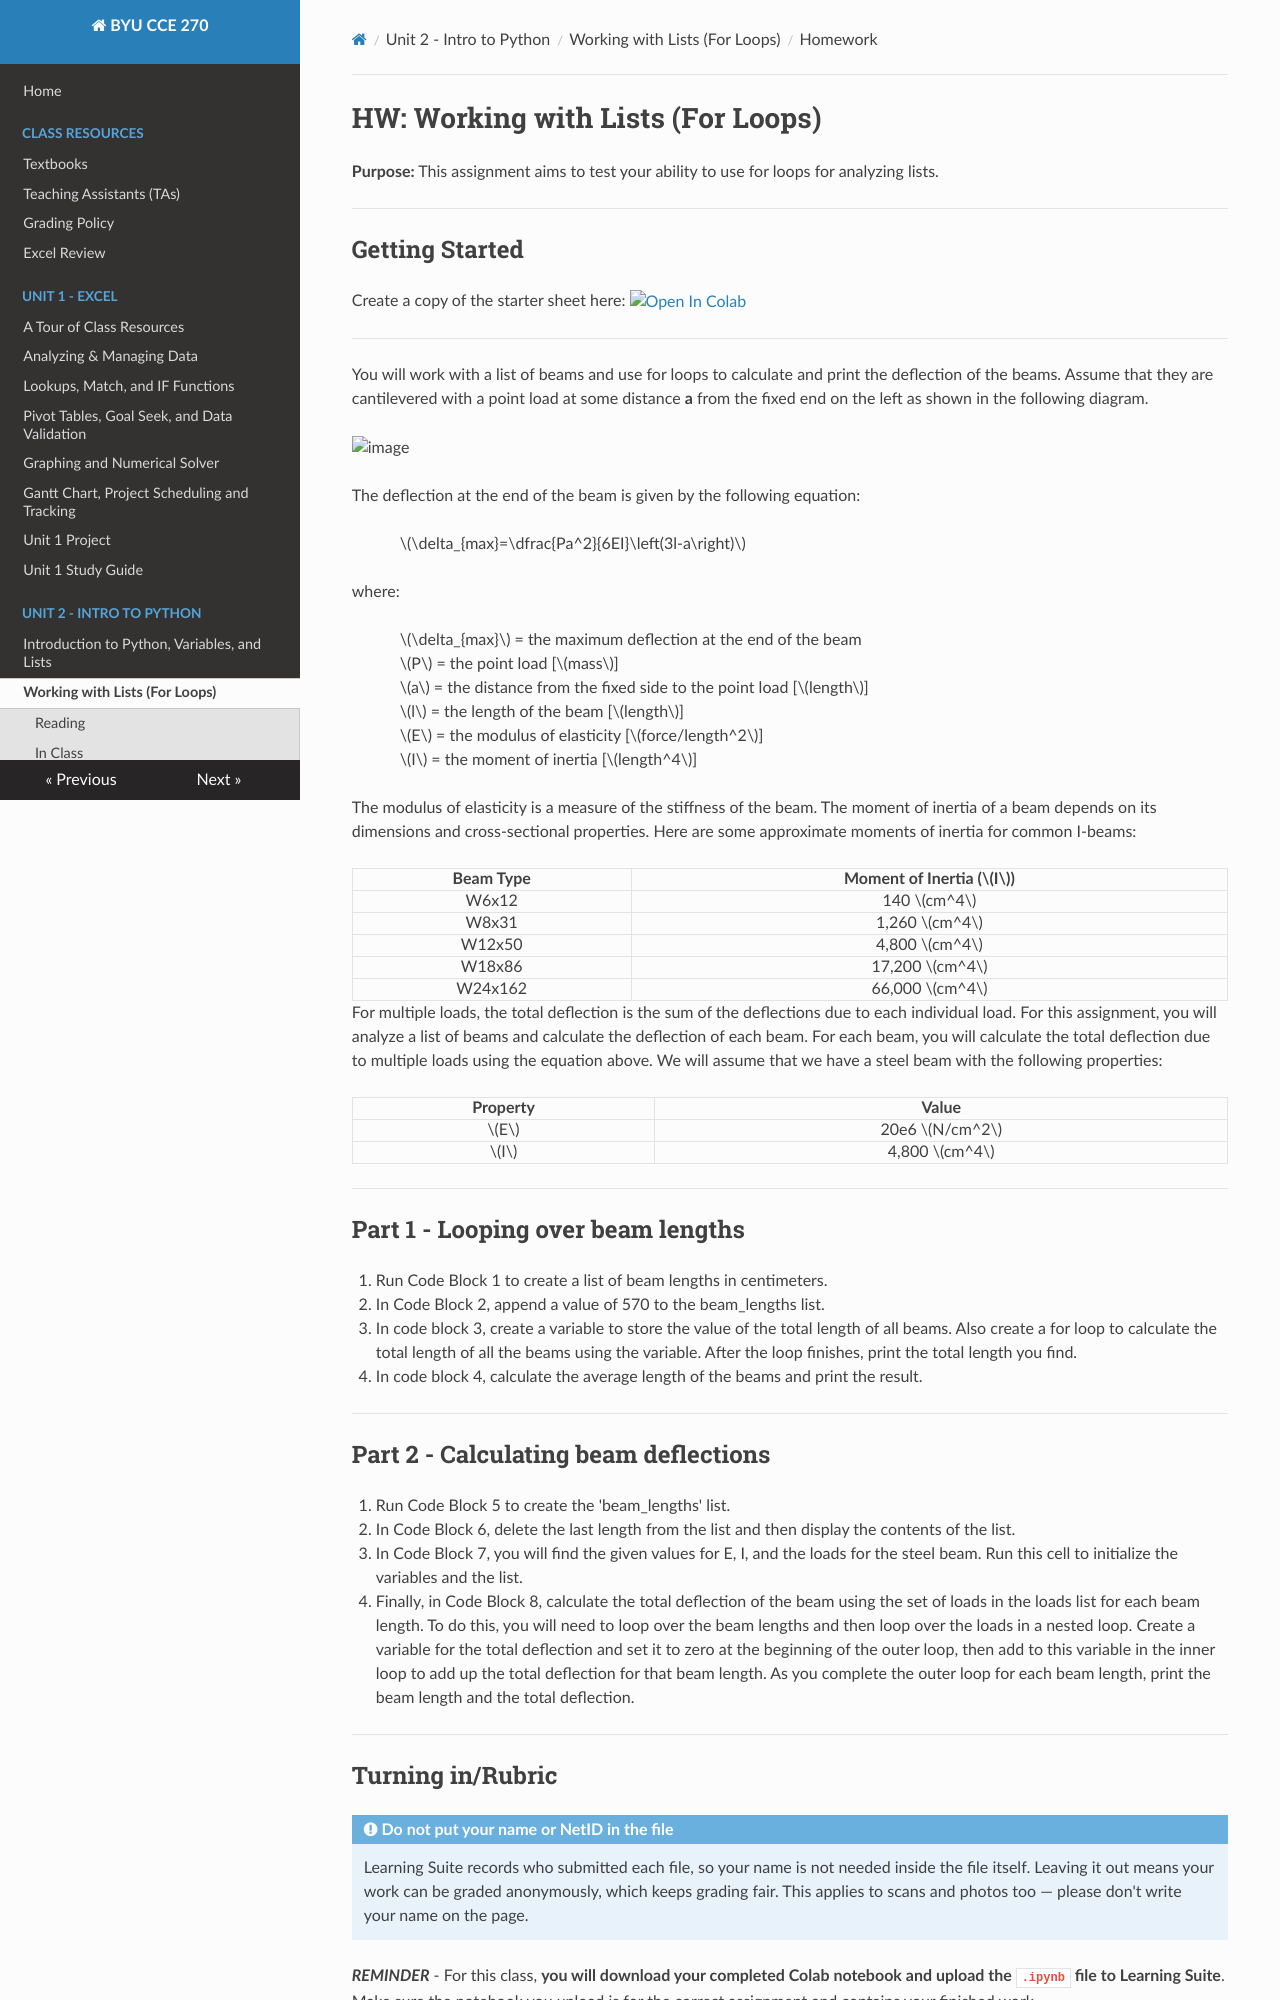

repository: byu-cce270/content · page: unit2/01_for_loops_into_functions/for_hw/index.html · generator: mkdocs

# HW: Working with Lists (For Loops)

**Purpose:** This assignment aims to test your ability to use for loops for analyzing lists. 

---
## Getting Started

Create a copy of the starter sheet here: <a href="https://colab.research.google.com/github/byu-cce270/content/blob/main/docs/unit2/01_for_loops_into_functions/HW_For_Loops.ipynb" target="_blank"><img src="https://colab.research.google.com/assets/colab-badge.svg" alt="Open In Colab"/></a>

---

You will work with a list of beams and use for loops to calculate and print the deflection of the beams. Assume that they are cantilevered with a point load at some distance **a** from the fixed end on the left as shown in the following diagram. 

![image](https://www.vcalc.com/attachments/f79744e5-e005-11e3-b7aa-bc764e2038f2/CantileverBeamConcentratedloadPatanypoint-illustration.png)

The deflection at the end of the beam is given by the following equation:

>>$\delta_{max}=\dfrac{Pa^2}{6EI}\left(3l-a\right)$

where:

>>$\delta_{max}$ = the maximum deflection at the end of the beam<br>
$P$ = the point load [$mass$]<br>
$a$ = the distance from the fixed side to the point load [$length$]<br>
$l$ = the length of the beam [$length$]<br>
$E$ = the modulus of elasticity  [$force/length^2$]<br>
$I$ = the moment of inertia [$length^4$]

The modulus of elasticity is a measure of the stiffness of the beam. The moment of inertia of a beam depends on its dimensions and cross-sectional properties. Here are some approximate moments of inertia for common I-beams:

| Beam Type | Moment of Inertia ($I$) |
|:---------:|:-----------------------:|
|   W6x12   |       140 $cm^4$        |
|   W8x31   |      1,260 $cm^4$       |
|  W12x50   |      4,800 $cm^4$       |
|  W18x86   |      17,200 $cm^4$      |
|  W24x162  |      66,000 $cm^4$      |


For multiple loads, the total deflection is the sum of the deflections due to each individual load. For this assignment, you will analyze a list of beams and calculate the deflection of each beam. For each beam, you will calculate the total deflection due to multiple loads using the equation above. We will assume that we have a steel beam with the following properties:

| Property |     Value     |
|:--------:|:-------------:|
|   $E$    | 20e6 $N/cm^2$ |
|   $I$    | 4,800 $cm^4$  |

---

## Part 1 - Looping over beam lengths

1. Run Code Block 1 to create a list of beam lengths in centimeters.

2. In Code Block 2, append a value of 570 to the beam_lengths list.

3. In code block 3, create a variable to store the value of the total length of all beams. Also create a for loop to calculate the total length of all the beams using the variable. After the loop finishes, print the total length you find.

4. In code block 4, calculate the average length of the beams and print the result.

---

## Part 2 - Calculating beam deflections

1. Run Code Block 5 to create the 'beam_lengths' list.

2. In Code Block 6, delete the last length from the list and then display the contents of the list.

3. In Code Block 7, you will find the given values for E, I, and the loads for the steel beam. Run this cell to initialize the variables and the list.

4. Finally, in Code Block 8, calculate the total deflection of the beam using the set of loads in the loads list for each beam length. To do this, you will need to loop over the beam lengths and then loop over the loads in a nested loop. Create a variable for the total deflection and set it to zero at the beginning of the outer loop, then add to this variable in the inner loop to add up the total deflection for that beam length. As you complete the outer loop for each beam length, print the beam length and the total deflection.

---
